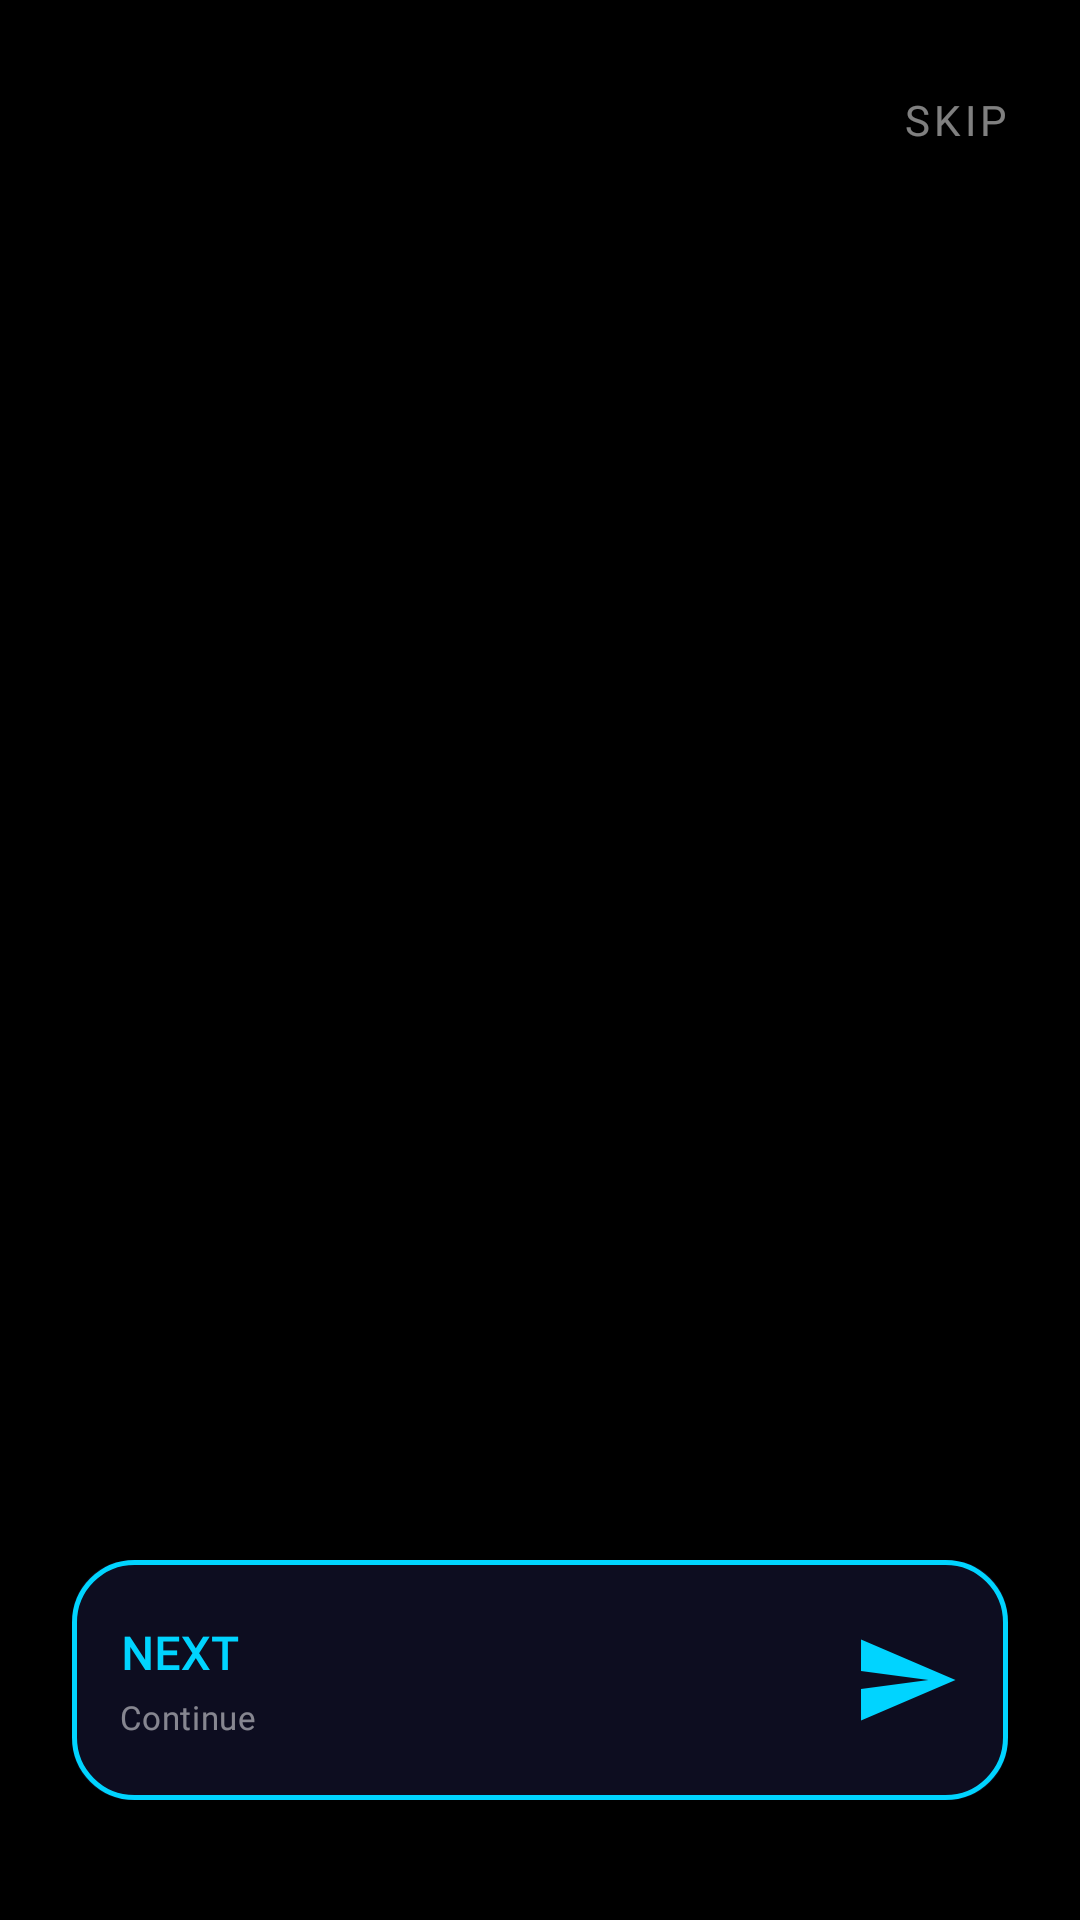

This screen was rendered from an Android layout file. Write that file and the resources it references.
<!-- AndroidManifest.xml: application theme Theme.XGW -->
<!-- res/layout/activity_onboarding.xml -->
<?xml version="1.0" encoding="utf-8"?>
<androidx.constraintlayout.widget.ConstraintLayout
    xmlns:android="http://schemas.android.com/apk/res/android"
    xmlns:app="http://schemas.android.com/apk/res-auto"
    android:layout_width="match_parent"
    android:layout_height="match_parent"
    android:background="@color/xura_black">

    
    <TextView
        android:id="@+id/onb_skip"
        android:layout_width="wrap_content"
        android:layout_height="48dp"
        android:text="@string/skip"
        android:textColor="@color/xura_text_tertiary"
        android:textSize="14sp"
        android:letterSpacing="0.1"
        android:gravity="center"
        android:paddingStart="16dp"
        android:paddingEnd="16dp"
        android:fontFamily="@font/montserrat"
        android:background="?attr/selectableItemBackground"
        app:layout_constraintTop_toTopOf="parent"
        app:layout_constraintEnd_toEndOf="parent"
        app:layout_constraintBottom_toTopOf="@id/onb_pager"
        android:layout_marginTop="16dp"
        android:layout_marginEnd="8dp" />

    
    <androidx.viewpager2.widget.ViewPager2
        android:id="@+id/onb_pager"
        android:layout_width="0dp"
        android:layout_height="0dp"
        app:layout_constraintTop_toBottomOf="@id/onb_skip"
        app:layout_constraintBottom_toTopOf="@id/onb_dots"
        app:layout_constraintStart_toStartOf="parent"
        app:layout_constraintEnd_toEndOf="parent" />

    
    <LinearLayout
        android:id="@+id/onb_dots"
        android:layout_width="wrap_content"
        android:layout_height="wrap_content"
        android:orientation="horizontal"
        android:gravity="center_vertical"
        android:layout_marginBottom="24dp"
        app:layout_constraintBottom_toTopOf="@id/onb_btn_next"
        app:layout_constraintStart_toStartOf="parent"
        app:layout_constraintEnd_toEndOf="parent" />

    
    <androidx.constraintlayout.widget.ConstraintLayout
        android:id="@+id/onb_btn_next"
        android:layout_width="0dp"
        android:layout_height="80dp"
        android:layout_marginStart="24dp"
        android:layout_marginEnd="24dp"
        android:layout_marginBottom="40dp"
        android:background="@drawable/bg_card_action_primary"
        android:clickable="true"
        android:focusable="true"
        app:layout_constraintBottom_toBottomOf="parent"
        app:layout_constraintStart_toStartOf="parent"
        app:layout_constraintEnd_toEndOf="parent">

        <TextView
            android:id="@+id/onb_btn_title"
            android:layout_width="0dp"
            android:layout_height="wrap_content"
            android:layout_marginStart="16dp"
            android:layout_marginEnd="8dp"
            android:fontFamily="@font/montserrat"
            android:text="@string/next"
            android:textColor="@color/xura_cyan"
            android:textSize="15sp"
            android:textStyle="bold"
            android:letterSpacing="0.03"
            app:layout_constraintBottom_toTopOf="@+id/onb_btn_subtitle"
            app:layout_constraintEnd_toStartOf="@+id/onb_btn_icon"
            app:layout_constraintStart_toStartOf="parent"
            app:layout_constraintTop_toTopOf="parent"
            app:layout_constraintVertical_chainStyle="packed" />

        <TextView
            android:id="@+id/onb_btn_subtitle"
            android:layout_width="0dp"
            android:layout_height="wrap_content"
            android:layout_marginStart="16dp"
            android:layout_marginTop="4dp"
            android:layout_marginEnd="8dp"
            android:fontFamily="@font/montserrat"
            android:text="@string/btn_sub_next"
            android:textColor="@color/xura_text_tertiary"
            android:textSize="11sp"
            android:letterSpacing="0.02"
            app:layout_constraintBottom_toBottomOf="parent"
            app:layout_constraintEnd_toStartOf="@+id/onb_btn_icon"
            app:layout_constraintStart_toStartOf="parent"
            app:layout_constraintTop_toBottomOf="@+id/onb_btn_title" />

        <ImageView
            android:id="@+id/onb_btn_icon"
            android:layout_width="36dp"
            android:layout_height="36dp"
            android:layout_marginEnd="16dp"
            android:src="@drawable/ic_send_arrow"
            android:importantForAccessibility="no"
            app:tint="@color/xura_cyan"
            app:layout_constraintBottom_toBottomOf="parent"
            app:layout_constraintEnd_toEndOf="parent"
            app:layout_constraintTop_toTopOf="parent" />

    </androidx.constraintlayout.widget.ConstraintLayout>

</androidx.constraintlayout.widget.ConstraintLayout>
<!-- resources referenced by this layout -->
<resources>
  <color name="xura_black">#000000</color>
  <color name="xura_cyan">#00D4FF</color>
  <color name="xura_text_tertiary">#80FFFFFF</color>
  <!-- drawable bg_card_action_primary (drawable) -->
  <?xml version="1.0" encoding="utf-8"?>
  <ripple xmlns:android="http://schemas.android.com/apk/res/android"
      android:color="#5000D4FF">
      <item android:id="@android:id/mask">
          <shape android:shape="rectangle">
              <solid android:color="#FF000000" />
              <corners android:radius="20dp" />
          </shape>
      </item>
      <item>
          <layer-list>
              <item>
                  <shape android:shape="rectangle">
                      <solid android:color="#0D0D20" />
                      <corners android:radius="20dp" />
                  </shape>
              </item>
              <item>
                  <shape android:shape="rectangle">
                      <stroke android:color="#00D4FF" android:width="1.5dp" />
                      <corners android:radius="20dp" />
                  </shape>
              </item>
          </layer-list>
      </item>
  </ripple>
  <!-- drawable ic_send_arrow (drawable) -->
  <?xml version="1.0" encoding="utf-8"?>
  <vector xmlns:android="http://schemas.android.com/apk/res/android"
      android:width="24dp"
      android:height="24dp"
      android:viewportWidth="24"
      android:viewportHeight="24">
      <path
          android:fillColor="#FF2080"
          android:pathData="M2.01,21L23,12 2.01,3 2,10l15,2 -15,2z" />
  </vector>
  <string name="btn_sub_next">Continue</string>
  <string name="next">NEXT</string>
  <string name="skip">SKIP</string>
  <color name="xura_surface">#08081A</color>
  <color name="xura_purple">#9020D0</color>
  <color name="xura_text_primary">#FFFFFFFF</color>
  <color name="xura_card">#0D0D20</color>
  <color name="xura_gold">#FFB000</color>
  <color name="xura_error">#FFFF3060</color>
  <color name="xura_glass_border">#33FFFFFF</color>
  <color name="xura_glass_fill">#1AFFFFFF</color>
</resources>
